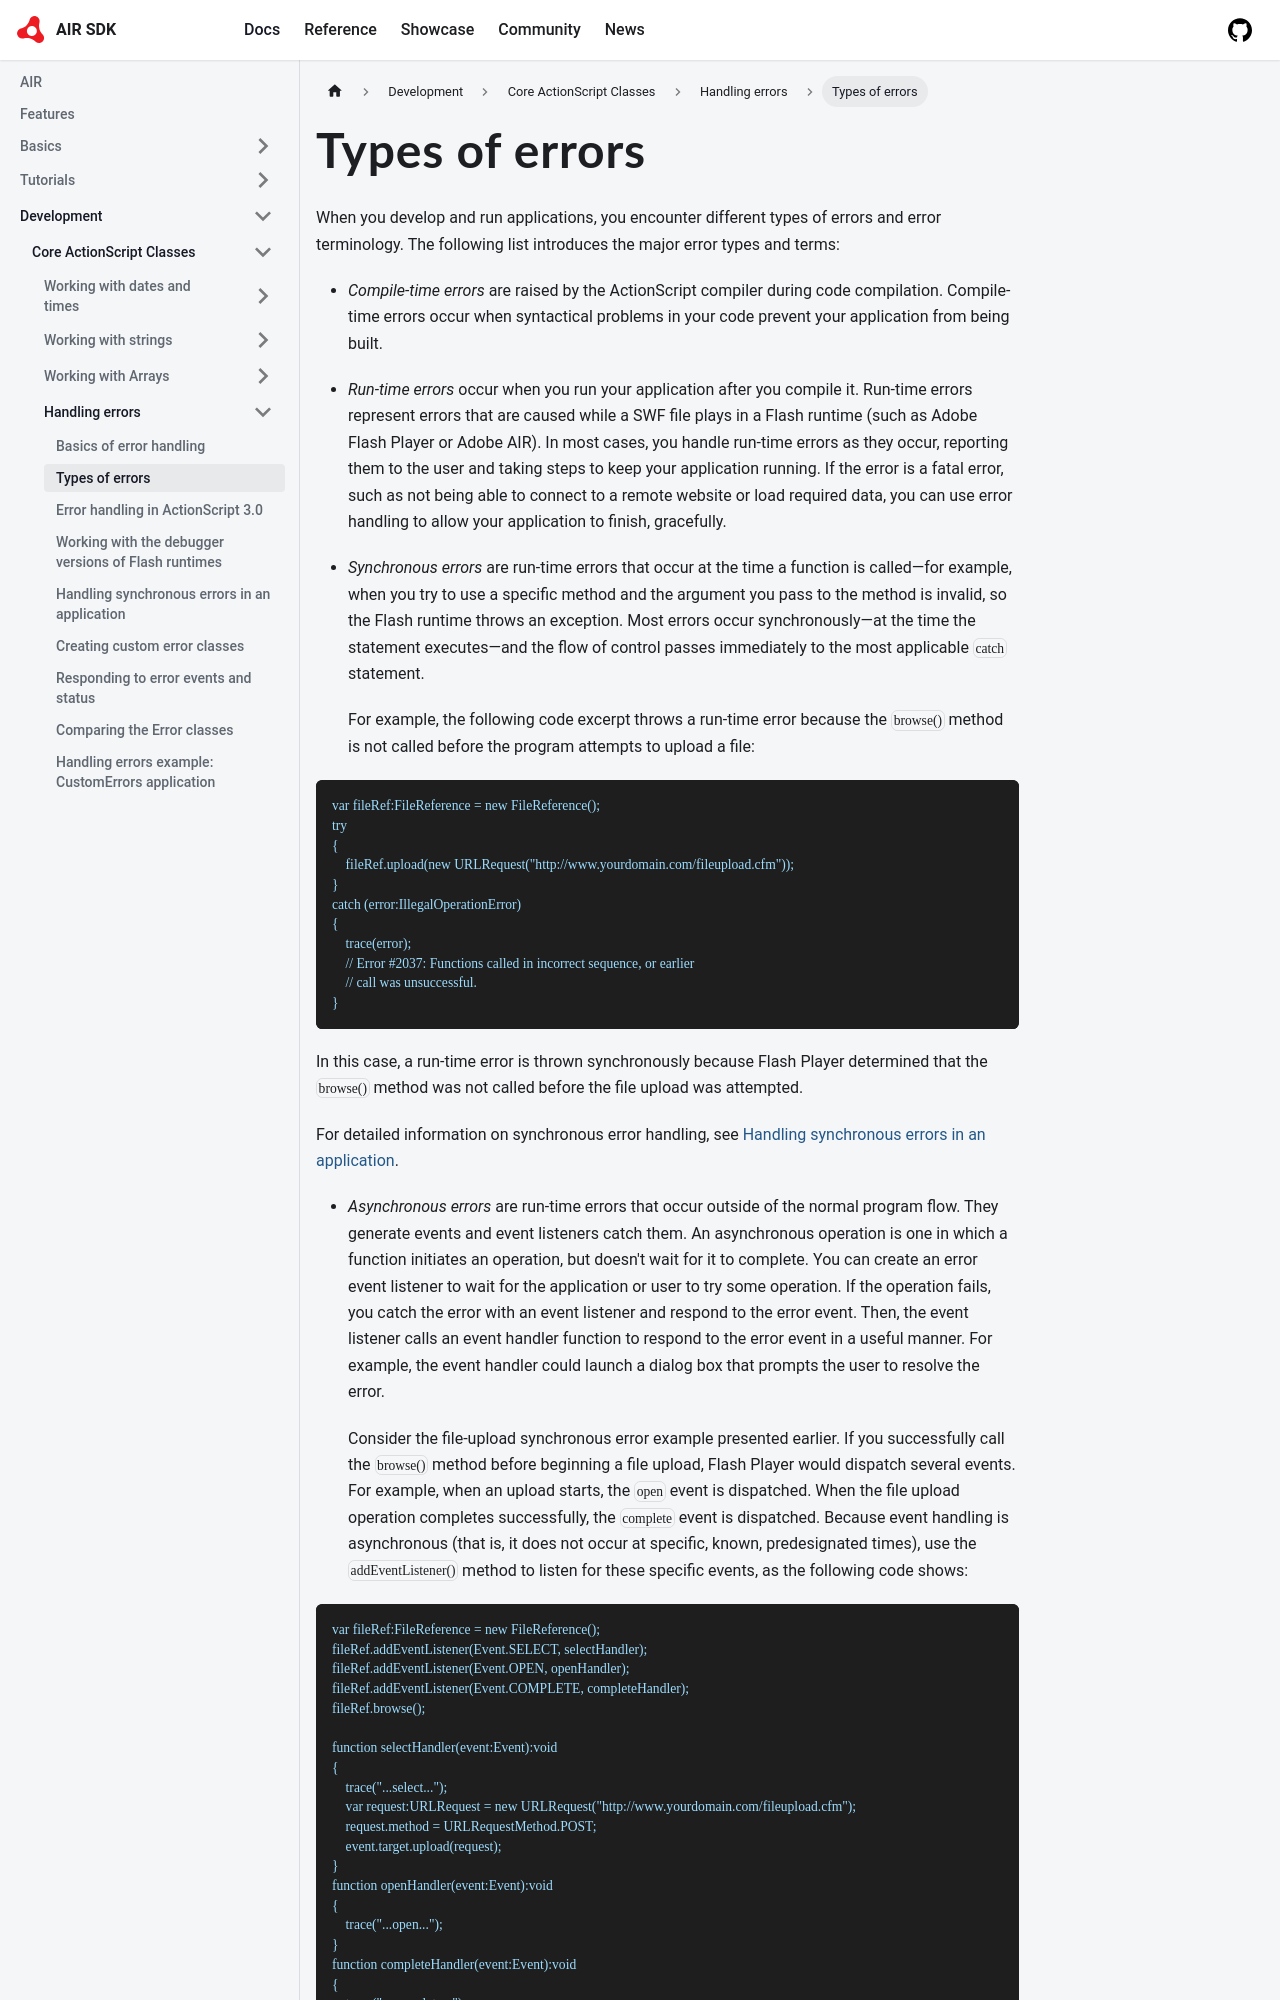

repository: airsdk/airsdk.dev · page: docs/development/core-actionscript-classes/handling-errors/types-of-errors.html · generator: docusaurus

---
sidebar_position: 2
---

# Types of errors

When you develop and run applications, you encounter different types of errors
and error terminology. The following list introduces the major error types and
terms:

- _Compile-time errors_ are raised by the ActionScript compiler during code
  compilation. Compile-time errors occur when syntactical problems in your code
  prevent your application from being built.

- _Run-time errors_ occur when you run your application after you compile it.
  Run-time errors represent errors that are caused while a SWF file plays in a
  Flash runtime (such as Adobe Flash Player or Adobe AIR). In most cases, you
  handle run-time errors as they occur, reporting them to the user and taking
  steps to keep your application running. If the error is a fatal error, such as
  not being able to connect to a remote website or load required data, you can
  use error handling to allow your application to finish, gracefully.

- _Synchronous errors_ are run-time errors that occur at the time a function is
  called—for example, when you try to use a specific method and the argument you
  pass to the method is invalid, so the Flash runtime throws an exception. Most
  errors occur synchronously—at the time the statement executes—and the flow of
  control passes immediately to the most applicable `catch` statement.

  For example, the following code excerpt throws a run-time error because the
  `browse()` method is not called before the program attempts to upload a file:

```
var fileRef:FileReference = new FileReference();
try
{
    fileRef.upload(new URLRequest("http://www.yourdomain.com/fileupload.cfm"));
}
catch (error:IllegalOperationError)
{
    trace(error);
    // Error #2037: Functions called in incorrect sequence, or earlier
    // call was unsuccessful.
}
```

  In this case, a run-time error is thrown synchronously because Flash Player
  determined that the `browse()` method was not called before the file upload
  was attempted.

  For detailed information on synchronous error handling, see
  [Handling synchronous errors in an application](./handling-synchronous-errors-in-an-application.md).

- _Asynchronous_ _errors_ are run-time errors that occur outside of the normal
  program flow. They generate events and event listeners catch them. An
  asynchronous operation is one in which a function initiates an operation, but
  doesn't wait for it to complete. You can create an error event listener to
  wait for the application or user to try some operation. If the operation
  fails, you catch the error with an event listener and respond to the error
  event. Then, the event listener calls an event handler function to respond to
  the error event in a useful manner. For example, the event handler could
  launch a dialog box that prompts the user to resolve the error.

  Consider the file-upload synchronous error example presented earlier. If you
  successfully call the `browse()` method before beginning a file upload, Flash
  Player would dispatch several events. For example, when an upload starts, the
  `open` event is dispatched. When the file upload operation completes
  successfully, the `complete` event is dispatched. Because event handling is
  asynchronous (that is, it does not occur at specific, known, predesignated
  times), use the `addEventListener()` method to listen for these specific
  events, as the following code shows:
